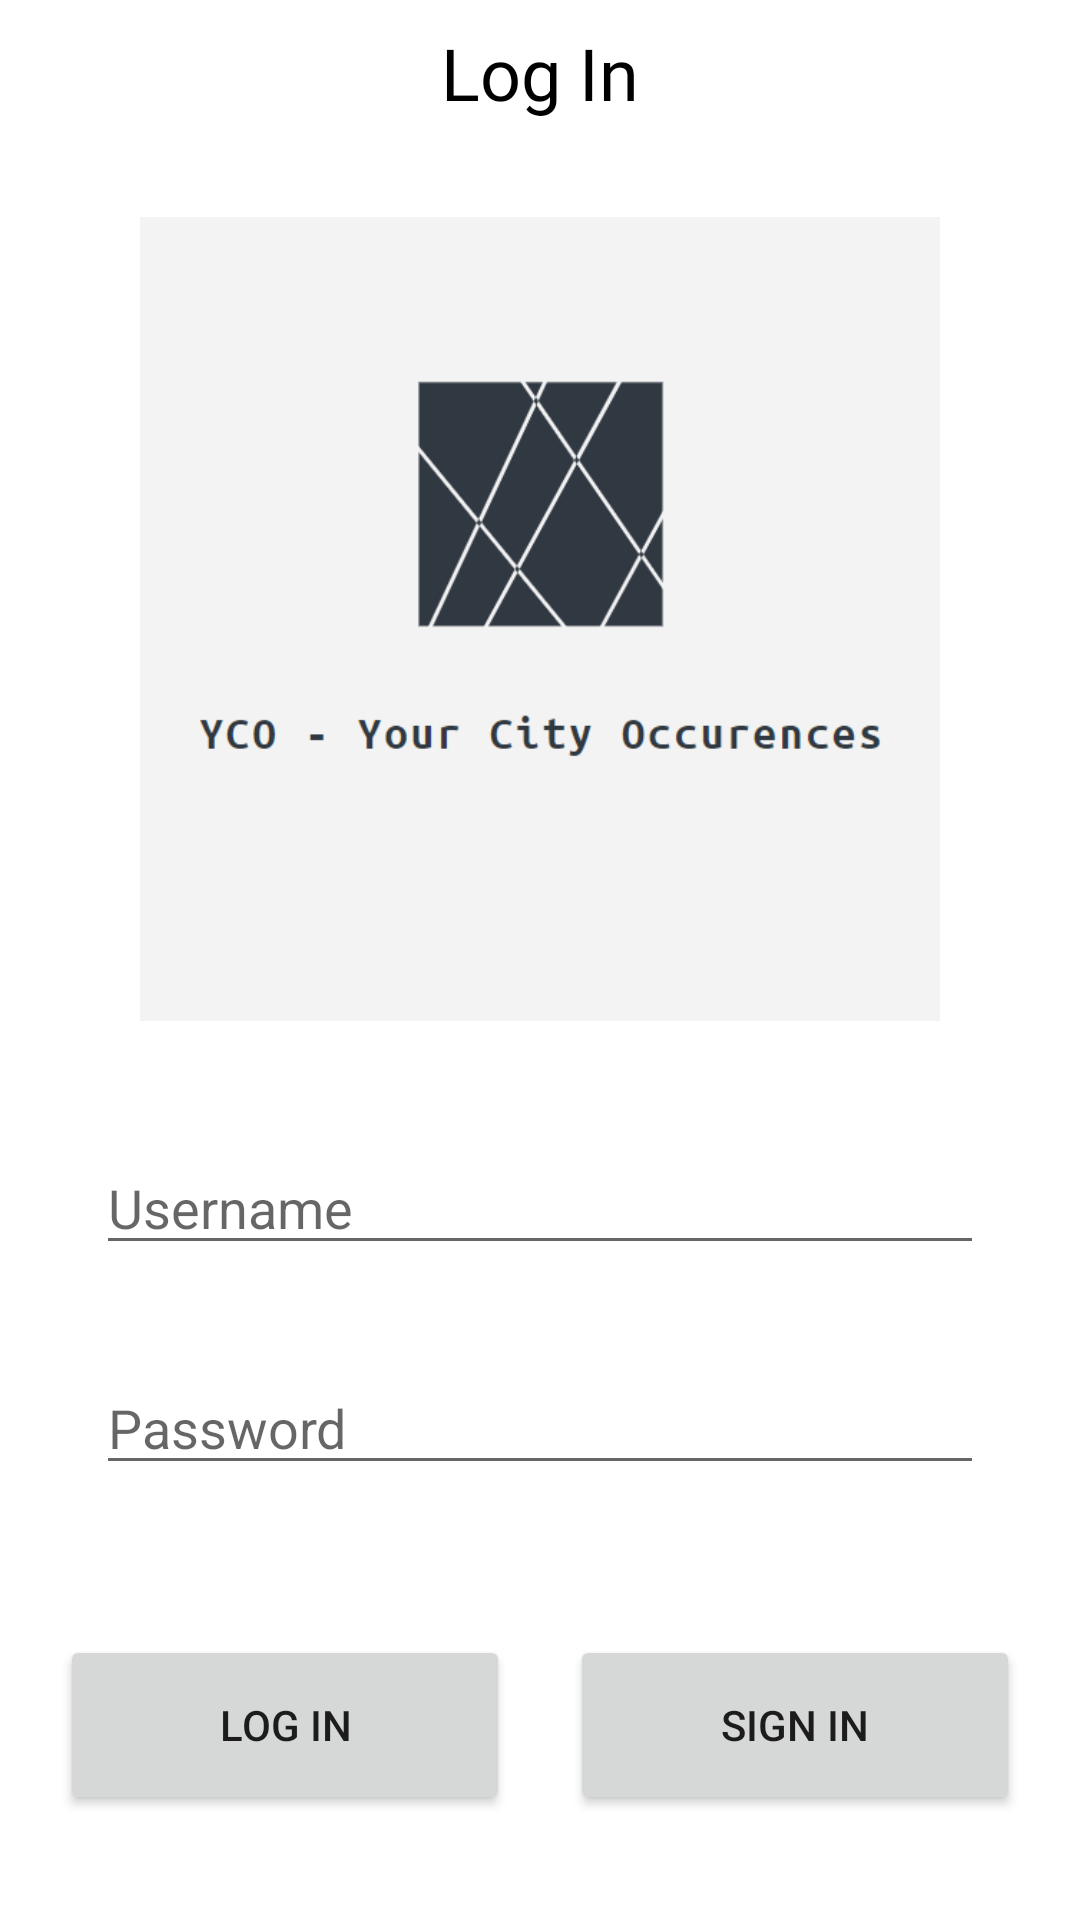

The Android layout XML behind this screen, and the referenced resources:
<!-- AndroidManifest.xml: application theme Theme.YCOYourCityOcurrences -->
<!-- res/layout/fragment_login.xml -->
<?xml version="1.0" encoding="utf-8"?>
<androidx.core.widget.NestedScrollView xmlns:android="http://schemas.android.com/apk/res/android"
    xmlns:app="http://schemas.android.com/apk/res-auto"
    xmlns:tools="http://schemas.android.com/tools"
    android:layout_width="match_parent"
    android:layout_height="wrap_content"
    android:fillViewport="true"
    tools:context=".ui.login.LoginFragment">

    <androidx.constraintlayout.widget.ConstraintLayout
        android:layout_width="match_parent"
        android:layout_height="wrap_content">

        <TextView
            android:id="@+id/text_login"
            android:layout_width="0dp"
            android:layout_height="wrap_content"
            android:layout_gravity="center_horizontal"
            android:layout_marginTop="8dp"
            android:fontFamily="@font/roboto_medium"
            android:text="@string/iniSessao"
            android:textAlignment="center"
            android:textColor="#000000"
            android:textSize="24sp"
            app:layout_constraintEnd_toEndOf="parent"
            app:layout_constraintStart_toStartOf="parent"
            app:layout_constraintTop_toTopOf="parent" />

        <ImageView
            android:id="@+id/imageView"
            android:layout_width="0dp"
            android:layout_height="268dp"
            android:layout_marginTop="32dp"
            android:contentDescription="@string/cd_logo"
            android:src="@drawable/logo"
            app:layout_constraintEnd_toEndOf="parent"
            app:layout_constraintStart_toStartOf="parent"
            app:layout_constraintTop_toBottomOf="@+id/text_login" />

        <EditText
            android:id="@+id/editTextTextPersonName"
            android:layout_width="0dp"
            android:layout_height="wrap_content"
            android:layout_marginStart="32dp"
            android:layout_marginLeft="32dp"
            android:layout_marginTop="40dp"
            android:layout_marginEnd="32dp"
            android:layout_marginRight="32dp"
            android:autofillHints="@string/hint_iniciarSessao"
            android:ems="10"
            android:hint="@string/hint_iniciarSessao"
            android:inputType="textPersonName"
            app:layout_constraintEnd_toEndOf="parent"
            app:layout_constraintStart_toStartOf="parent"
            app:layout_constraintTop_toBottomOf="@+id/imageView" />

        <EditText
            android:id="@+id/editTextTextPassword"
            android:layout_width="0dp"
            android:layout_height="wrap_content"
            android:layout_marginStart="32dp"
            android:layout_marginLeft="32dp"
            android:layout_marginTop="32dp"
            android:layout_marginEnd="32dp"
            android:layout_marginRight="32dp"
            android:autofillHints="@string/hint_password"
            android:ems="10"
            android:hint="@string/hint_password"
            android:inputType="textPassword"
            app:layout_constraintEnd_toEndOf="parent"
            app:layout_constraintStart_toStartOf="parent"
            app:layout_constraintTop_toBottomOf="@+id/editTextTextPersonName" />

        <Button
            android:id="@+id/botao_login"
            android:layout_width="150dp"
            android:layout_height="60dp"
            android:layout_marginTop="50dp"
            android:layout_marginBottom="50dp"
            android:text="@string/botao_iniciar_sessao"
            app:layout_constraintBottom_toBottomOf="parent"
            app:layout_constraintEnd_toStartOf="@+id/botao_registo"
            app:layout_constraintHorizontal_bias="0.5"
            app:layout_constraintStart_toStartOf="parent"
            app:layout_constraintTop_toBottomOf="@+id/editTextTextPassword" />

        <Button
            android:id="@+id/botao_registo"
            android:layout_width="150dp"
            android:layout_height="60dp"
            android:text="@string/botao_registar"
            app:layout_constraintEnd_toEndOf="parent"
            app:layout_constraintHorizontal_bias="0.5"
            app:layout_constraintStart_toEndOf="@+id/botao_login"
            app:layout_constraintTop_toTopOf="@+id/botao_login" />

    </androidx.constraintlayout.widget.ConstraintLayout>
</androidx.core.widget.NestedScrollView>
<!-- resources referenced by this layout -->
<resources>
  <!-- drawable logo: png bitmap (drawable-v24, 17271 bytes) -->
  <string name="botao_iniciar_sessao">Log In</string>
  <string name="botao_registar">Sign In</string>
  <string name="cd_logo" translatable="false">YCO - Your City Ocurrences</string>
  <string name="hint_iniciarSessao">Username</string>
  <string name="hint_password">Password</string>
  <string name="iniSessao">Log In</string>
  <style name="Theme.YCOYourCityOcurrences" parent="Theme.MaterialComponents.DayNight.DarkActionBar">
          
          <item name="colorPrimary">#ABACAC</item>
          <item name="colorPrimaryVariant">#ABACAC</item>
          <item name="colorOnPrimary">@color/white</item>
          
          <item name="colorSecondary">#388E38</item>
          <item name="colorSecondaryVariant">@color/teal_700</item>
          <item name="colorOnSecondary">#FFFFFF</item>
          
          <item name="android:statusBarColor" tools:targetApi="l">?attr/colorPrimaryVariant</item>
          
      </style>
  <color name="white">#FFFFFFFF</color>
  <color name="teal_700">#FF018786</color>
</resources>
